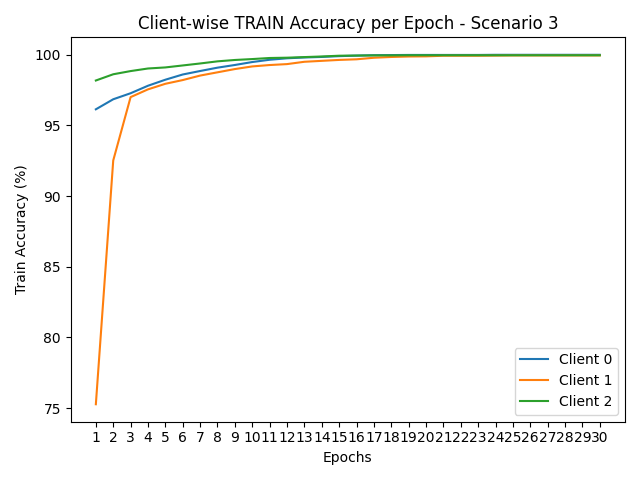

The data file committed next to this chart (first rows):
round, client_0, client_1, client_2
1, 96.14, 75.27, 98.18
2, 96.85, 92.52, 98.62
3, 97.28, 97.01, 98.85
4, 97.81, 97.55, 99.03
5, 98.24, 97.95, 99.11
6, 98.61, 98.21, 99.25
7, 98.85, 98.53, 99.39
8, 99.09, 98.76, 99.54
9, 99.28, 98.99, 99.63
10, 99.49, 99.18, 99.7
11, 99.65, 99.28, 99.77
12, 99.75, 99.34, 99.8
13, 99.81, 99.51, 99.84
14, 99.85, 99.57, 99.88
15, 99.91, 99.64, 99.94
16, 99.94, 99.68, 99.95
17, 99.97, 99.79, 99.96
18, 99.98, 99.85, 99.96
19, 99.99, 99.88, 99.97
20, 99.99, 99.89, 99.97
21, 99.99, 99.93, 99.97
22, 99.99, 99.93, 99.97
23, 99.99, 99.93, 99.97
24, 100.0, 99.95, 99.97
25, 100.0, 99.96, 99.97
26, 100.0, 99.96, 99.97
27, 100.0, 99.96, 99.97
28, 100.0, 99.96, 99.97
29, 100.0, 99.96, 99.97
30, 100.0, 99.96, 99.97
